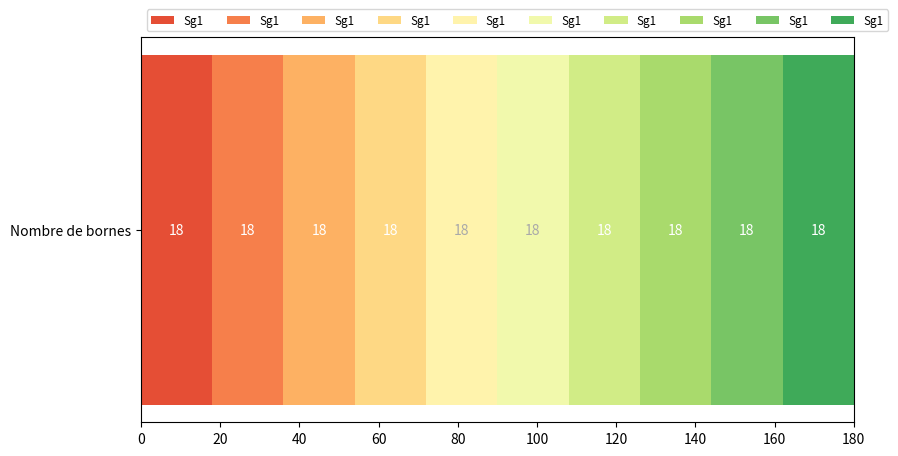

The script that saved this image:
import numpy as np
import matplotlib.pyplot as plt

category_names = ['Sg1','Sg1','Sg1','Sg1','Sg1','Sg1','Sg1','Sg1','Sg1','Sg1' ]
results = {
    'Nombre de bornes': [18, 18, 18, 18, 18, 18, 18, 18, 18, 18]
}


def survey(results, category_names):
    """
    Parameters
    ----------
    results : dict
        A mapping from question labels to a list of answers per category.
        It is assumed all lists contain the same number of entries and that
        it matches the length of *category_names*.
    category_names : list of str
        The category labels.
    """
    labels = list(results.keys())
    data = np.array(list(results.values()))
    data_cum = data.cumsum(axis=1)
    category_colors = plt.get_cmap('RdYlGn')(
        np.linspace(0.15, 0.85, data.shape[1]))

    fig, ax = plt.subplots(figsize=(9.2, 5))
    ax.invert_yaxis()
    ax.xaxis.set_visible(True)
    ax.set_xlim(0, np.sum(data, axis=1).max())

    for i, (colname, color) in enumerate(zip(category_names, category_colors)):
        widths = data[:, i]
        starts = data_cum[:, i] - widths
        ax.barh(labels, widths, left=starts, height=0.5,
                label=colname, color=color)
        xcenters = starts + widths / 2

        r, g, b, _ = color
        text_color = 'white' if r * g * b < 0.5 else 'darkgrey'
        for y, (x, c) in enumerate(zip(xcenters, widths)):
            ax.text(x, y, str(int(c)), ha='center', va='center',
                    color=text_color)
    ax.legend(ncol=len(category_names), bbox_to_anchor=(0, 1),
              loc='lower left', fontsize='small')

    return fig, ax


survey(results, category_names)
plt.show()
